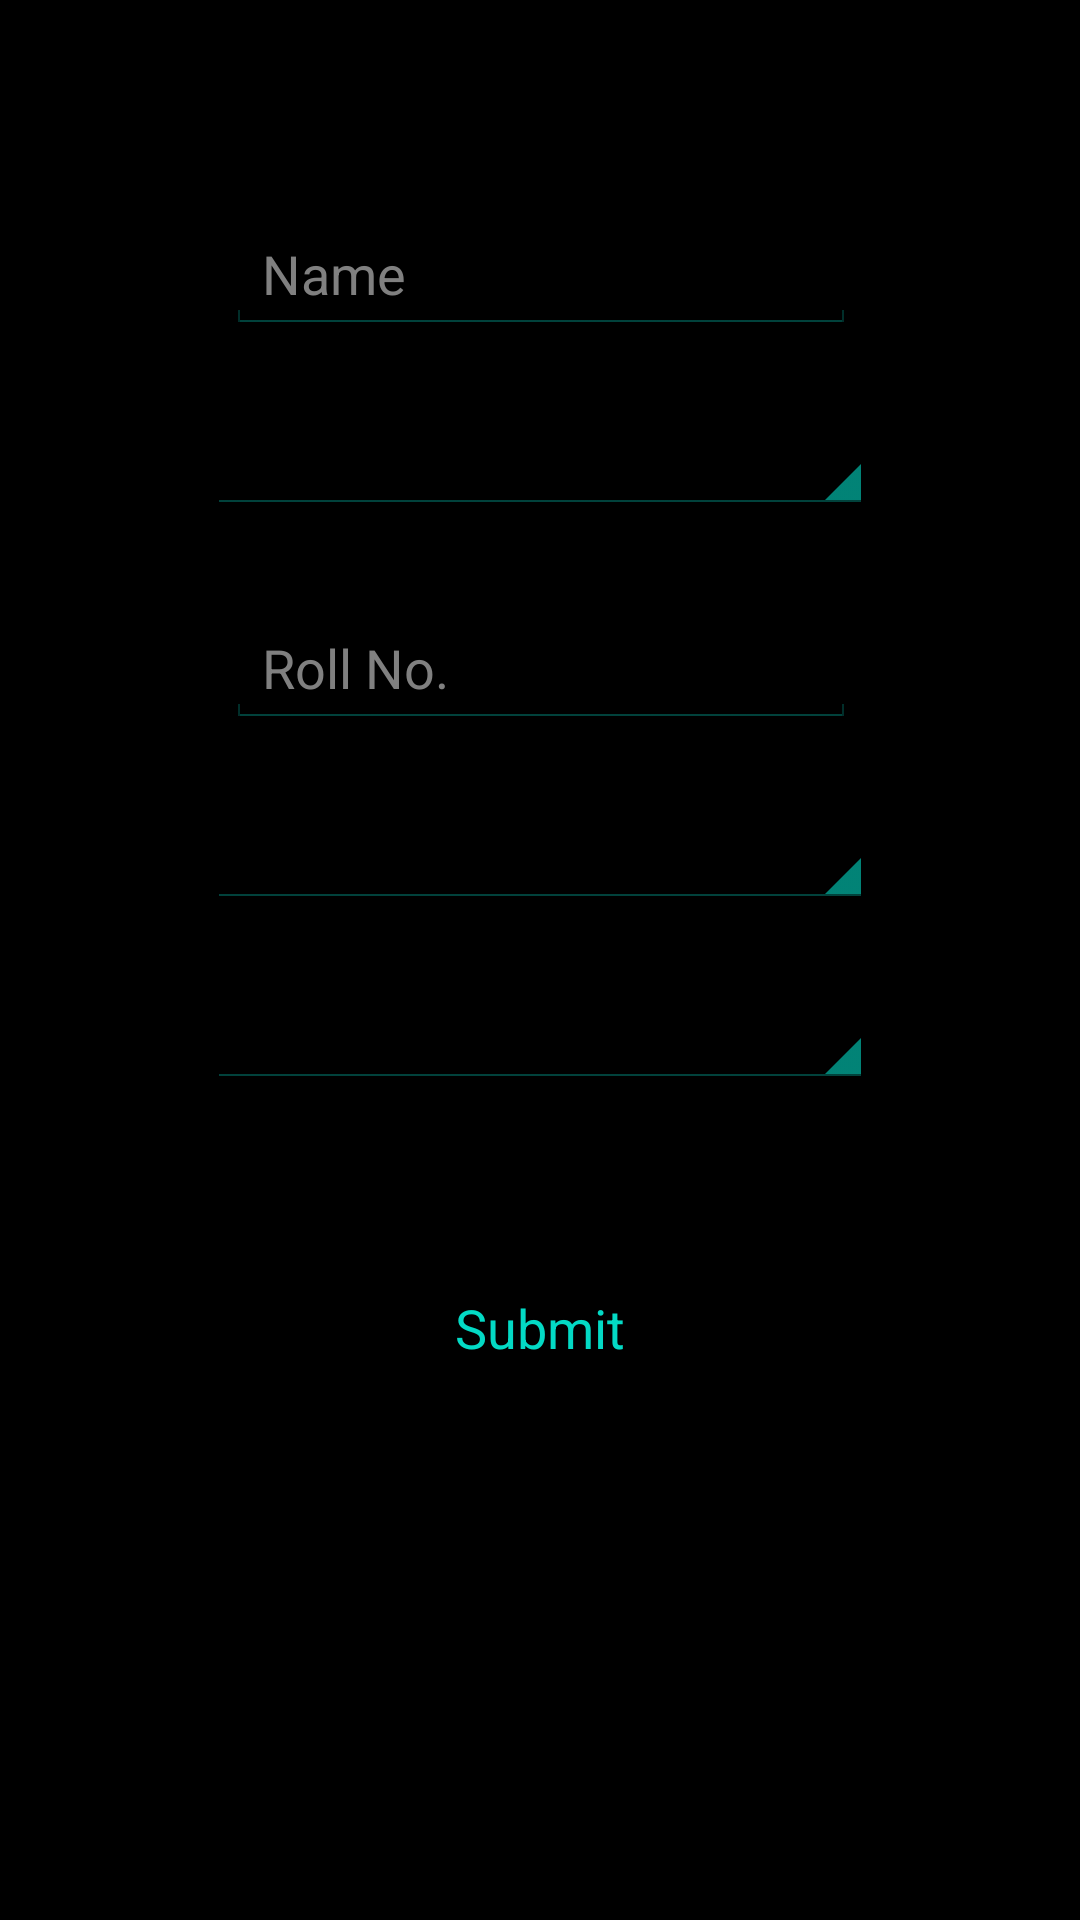

Produce the Android XML layout that renders to this screen, including the resource entries it uses.
<!-- AndroidManifest.xml: application theme AppTheme -->
<!-- res/layout/activity_submit.xml -->
<?xml version="1.0" encoding="utf-8"?>
<android.support.constraint.ConstraintLayout xmlns:android="http://schemas.android.com/apk/res/android"
    xmlns:app="http://schemas.android.com/apk/res-auto"
    xmlns:tools="http://schemas.android.com/tools"
    android:layout_width="match_parent"
    android:layout_height="match_parent"
    tools:context="minor.gbuevents.submit"
    android:background="#000">

    <EditText
        android:id="@+id/nameEditText"
        android:layout_width="wrap_content"
        android:layout_height="wrap_content"
        android:layout_marginEnd="8dp"
        android:layout_marginStart="8dp"
        android:layout_marginTop="72dp"
        android:ems="10"
        android:inputType="textPersonName"
        android:hint="Name"
        app:layout_constraintEnd_toEndOf="parent"
        app:layout_constraintHorizontal_bias="0.503"
        app:layout_constraintStart_toStartOf="parent"
        app:layout_constraintTop_toTopOf="parent"
        android:textColor="#FFF"
        android:backgroundTint="@color/colorAccent"/>

    <EditText
        android:id="@+id/rollnoEditText"
        android:layout_width="wrap_content"
        android:layout_height="wrap_content"
        android:layout_marginEnd="8dp"
        android:layout_marginStart="8dp"
        android:layout_marginTop="32dp"
        android:ems="10"
        android:inputType="textPersonName"
        android:hint="Roll No."
        app:layout_constraintEnd_toEndOf="parent"
        app:layout_constraintHorizontal_bias="0.503"
        app:layout_constraintStart_toStartOf="parent"
        app:layout_constraintTop_toBottomOf="@+id/schoolSpinner"
        android:textColor="#FFF"
        android:backgroundTint="@color/colorAccent"/>
    <Spinner
        android:id="@+id/schoolSpinner"
        android:layout_width="222dp"
        android:layout_height="wrap_content"
        android:layout_marginEnd="8dp"
        android:layout_marginStart="8dp"
        android:layout_marginTop="28dp"
        app:layout_constraintEnd_toEndOf="parent"
        app:layout_constraintStart_toStartOf="parent"
        app:layout_constraintTop_toBottomOf="@+id/nameEditText"
        android:backgroundTint="@color/colorAccent"
        android:popupBackground="#333333"
        />


    <Button
        android:id="@+id/btn_submit"
        android:layout_width="wrap_content"
        android:layout_height="wrap_content"
        android:layout_marginEnd="8dp"
        android:layout_marginStart="8dp"
        android:layout_marginTop="56dp"
        android:background="@android:color/transparent"
        android:text="Submit"
        android:textColor="@color/colorAccent"
        app:layout_constraintEnd_toEndOf="parent"
        app:layout_constraintStart_toStartOf="parent"
        app:layout_constraintTop_toBottomOf="@+id/eventSpinner" />
    <Spinner
        android:id="@+id/mainSpinner"
        android:layout_width="222dp"
        android:layout_height="wrap_content"
        android:layout_marginEnd="8dp"
        android:layout_marginStart="8dp"
        android:layout_marginTop="28dp"
        app:layout_constraintEnd_toEndOf="parent"
        app:layout_constraintStart_toStartOf="parent"
        app:layout_constraintTop_toBottomOf="@+id/rollnoEditText"
        android:backgroundTint="@color/colorAccent"
        android:popupBackground="#333333"

        />

    <Spinner
        android:id="@+id/eventSpinner"
        android:layout_width="222dp"
        android:layout_height="wrap_content"
        android:layout_marginEnd="8dp"
        android:layout_marginStart="8dp"
        android:layout_marginTop="28dp"
        app:layout_constraintEnd_toEndOf="parent"
        app:layout_constraintStart_toStartOf="parent"
        app:layout_constraintTop_toBottomOf="@+id/mainSpinner"
        android:backgroundTint="@color/colorAccent"
        android:popupBackground="#333333"
        />
</android.support.constraint.ConstraintLayout>
<!-- resources referenced by this layout -->
<resources>
  <style name="AppTheme" parent="android:Theme.Holo.Light.DarkActionBar">
          
      </style>
  <!-- not gathered from this repository: default colours our renderer supplied (Android Studio template values) -->
  <color name="colorAccent">#FF03DAC5</color>
</resources>
